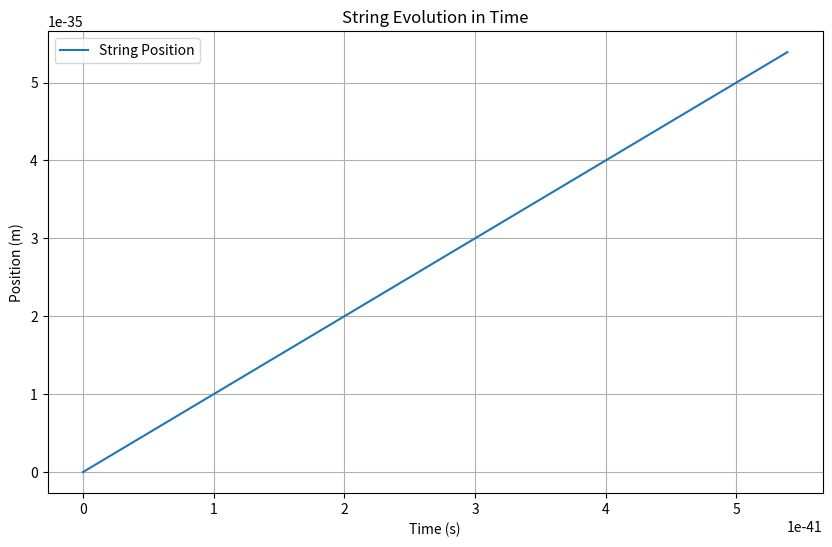

This figure's Python source:
import numpy as np
import matplotlib.pyplot as plt

# Constants
c = 299792458  # Speed of light in m/s
hbar = 1.0545718e-34  # Reduced Planck constant in J·s
alpha = 1.0  # Fine-structure constant

# Define string properties
string_length = 1e-35  # Length of the string in meters
string_tension = 1e30  # Tension of the string in N

# Define initial conditions
initial_position = 0.0  # Initial position of the string
initial_velocity = 1e6  # Initial velocity of the string

# Simulation parameters
time_step = 5.39e-44 * 1e3  # Time step for the simulation
total_time = 1e-40  # Extended total simulation time

# Initialize arrays to store position and velocity data
num_steps = int(total_time / time_step) + 1
position = np.zeros(num_steps)
velocity = np.zeros(num_steps)

# Set initial conditions
position[0] = initial_position
velocity[0] = initial_velocity

# Main simulation loop
for i in range(1, num_steps):
    # Calculate acceleration using string equation of motion
    acceleration = -(string_tension / hbar) * position[i - 1]
    
    # Update velocity and position
    velocity[i] = velocity[i - 1] + acceleration * time_step
    position[i] = position[i - 1] + velocity[i] * time_step

# Plot the results
plt.figure(figsize=(10, 6))
plt.plot(np.arange(num_steps) * time_step, position, label="String Position")
plt.xlabel("Time (s)")
plt.ylabel("Position (m)")
plt.title("String Evolution in Time")
plt.grid(True)
plt.legend()
plt.show()

